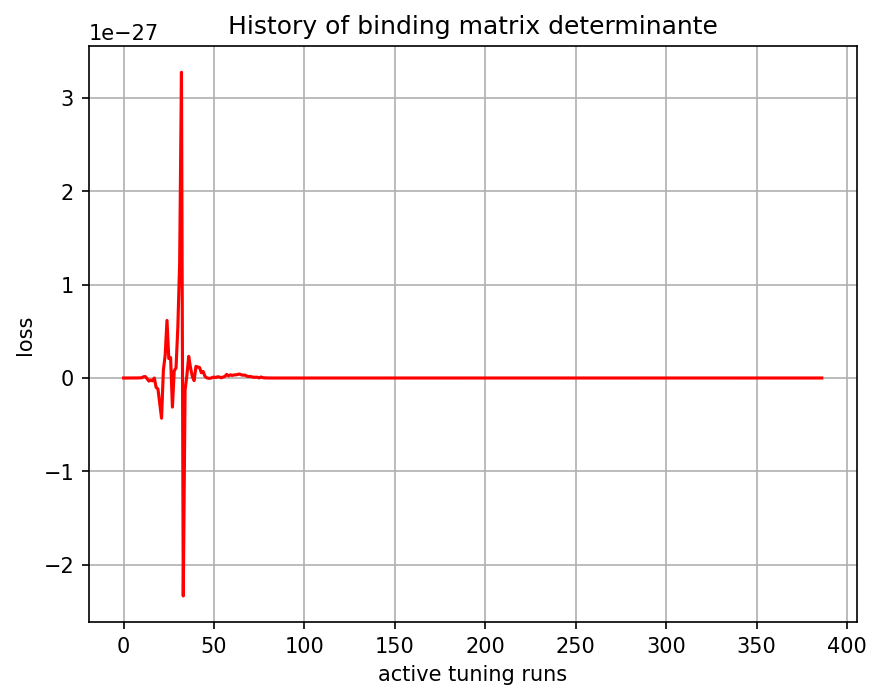

Values plotted in this chart, from the file beside it:
, 0
0, -1.5e-44
1, -1.33397e-40
2, 8.544745e-37
3, -1.9684844e-34
4, -8.7310974e-33
5, -1.265546e-32
6, -2.3475332e-31
7, -2.6757693e-32
8, 8.873793e-31
9, 1.4846732e-30
10, 2.391247e-30
11, 1.3138494e-29
12, 1.5668095e-29
13, -6.66497e-30
14, -3.3143298e-29
15, -2.2674906e-29
16, -3.0566326e-29
17, -2.0573798e-31
18, -1.0018865e-28
19, -1.1755845e-28
20, -2.728689e-28
21, -4.3050066e-28
22, 8.3619364e-29
23, 2.4456568e-28
24, 6.1614163e-28
25, 2.0767808e-28
26, 2.1742083e-28
27, -3.1101749e-28
28, 7.70963e-29
29, 1.0779572e-28
30, 5.4383317e-28
31, 1.2279894e-27
32, 3.2720417e-27
33, -2.3318295e-27
34, -1.293976e-28
35, 2.8016726e-29
36, 2.313135e-28
37, 1.1160881e-28
38, 1.7417235e-29
39, -2.7764998e-29
40, 1.2420807e-28
41, 1.1786259e-28
42, 1.1280344e-28
43, 5.6400124e-29
44, 6.964633e-29
45, 1.7467306e-29
46, 1.9774719e-30
47, -3.16792e-30
48, -2.6781606e-30
49, 4.4904825e-30
50, 9.8019016e-30
51, 4.7447583e-30
52, 1.3379274e-29
53, 1.07295205e-29
54, 2.046953e-30
55, 1.0221581e-29
56, 1.6961727e-29
57, 3.8959417e-29
58, 2.2819533e-29
59, 3.379137e-29
... 327 more rows
